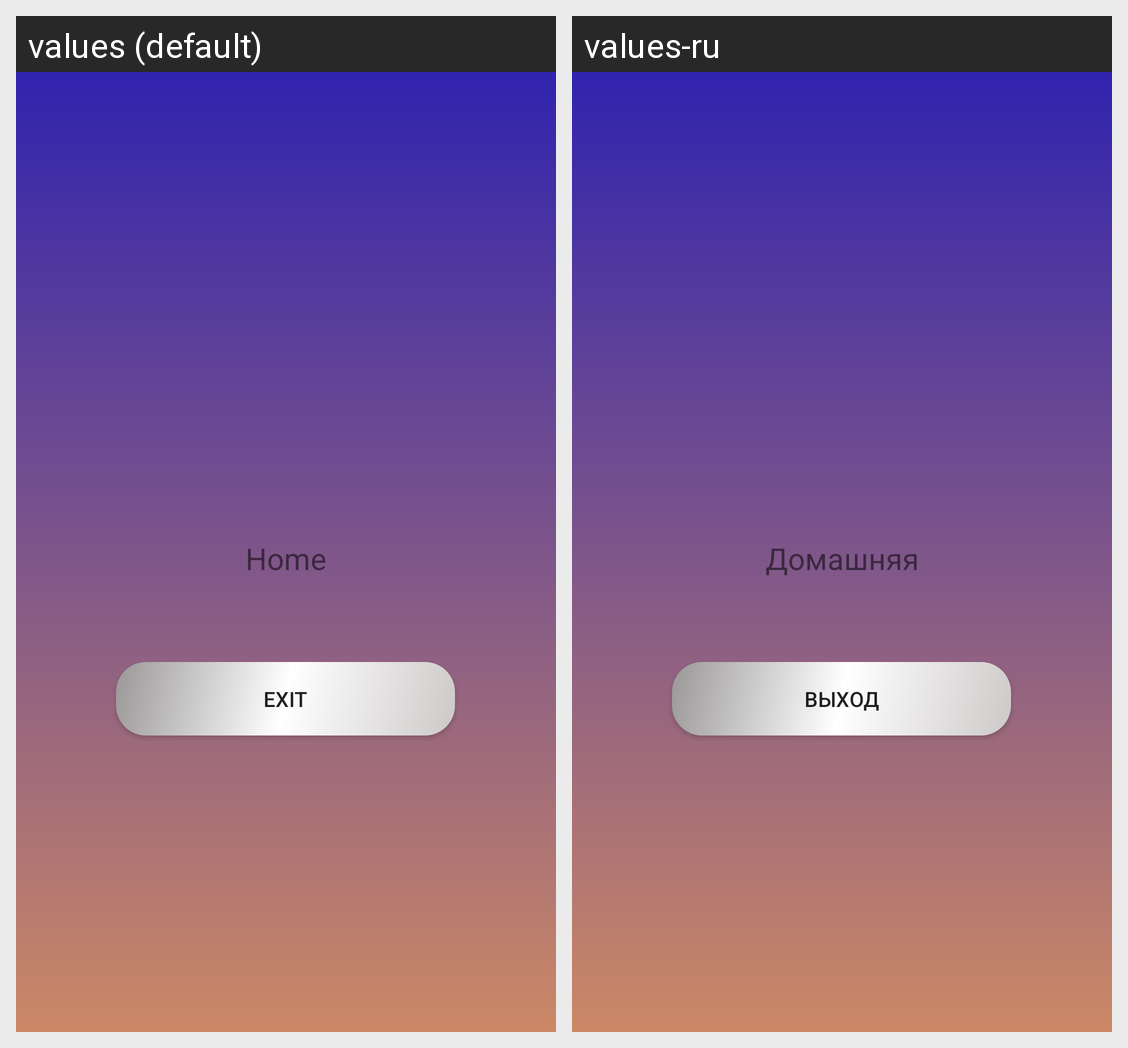

This grid shows one Android layout under two languages. Give, for every string resource on the screen, its name, the default text and each shown locale's text.
Android screen res/layout/fragment_home.xml rendered under 2 locales, left to right: values (default), values-ru. Device: Nexus 5 (rendered at 1080×1920; each locale shown at half size, 540×960, under a caption strip naming it); theme Theme.Notepad.
Strings drawn on this screen, with the default value and each locale's value (text and hints the layout hard-codes, and strings that could not be matched under every locale, appear in the picture but are not listed):

menu_home
  values: Home
  values-ru: Домашняя

home_button
  values: Exit
  values-ru: Выход
